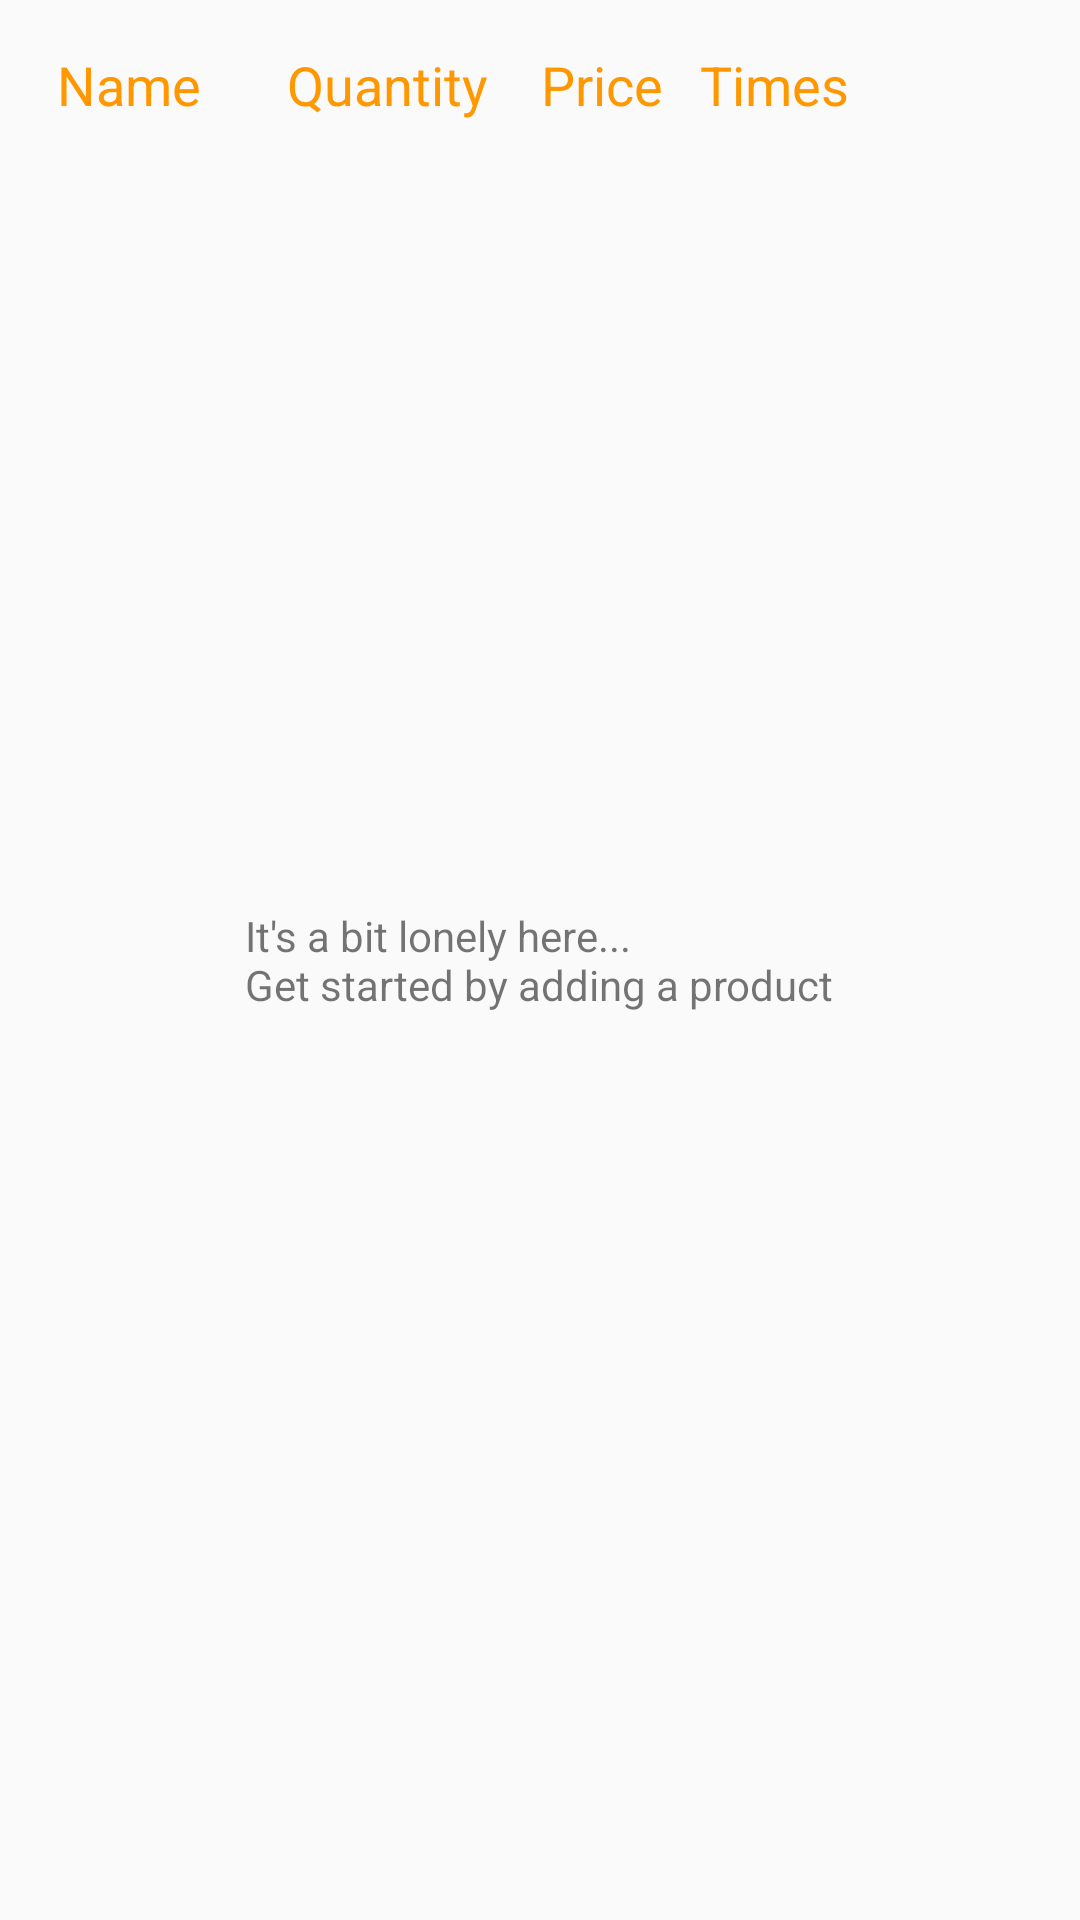

Here is an Android app screen rendered from its layout file. Give the layout XML and the strings, colors and styles it references.
<!-- AndroidManifest.xml: application theme AppTheme -->
<!-- res/layout/activity_main.xml -->
<?xml version="1.0" encoding="utf-8"?>

<RelativeLayout xmlns:android="http://schemas.android.com/apk/res/android"
    xmlns:tools="http://schemas.android.com/tools"
    android:layout_height="match_parent"
    android:layout_width="match_parent">

    <LinearLayout
        android:layout_width="match_parent"
        android:layout_height="match_parent"
        android:orientation="vertical">

        <LinearLayout
            android:layout_width="match_parent"
            android:layout_height="wrap_content"
            android:paddingTop="16dp"
            android:paddingRight="16dp">

            <TextView
                android:textColor="@color/colorOrange"
                style="@style/ListTextStyle"
                android:layout_weight="3"
                android:text="@string/product_name" />

            <TextView
                android:textColor="@color/colorOrange"
                style="@style/ListTextStyle"
                android:layout_weight="3"
                android:text="@string/product_quantity" />

            <TextView
                android:textColor="@color/colorOrange"
                style="@style/ListTextStyle"
                android:layout_weight="2"
                android:text="@string/product_price" />

            <TextView
                android:textColor="@color/colorOrange"
                android:layout_weight="2"
                style="@style/ListTextStyle"
                android:text="@string/sales_times" />
            <TextView
                android:textColor="@color/colorOrange"
                android:layout_weight="2"
                style="@style/ListTextStyle" />

        </LinearLayout>

        <ListView
            android:id="@+id/list"
            android:layout_width="match_parent"
            android:layout_height="match_parent"
            android:paddingBottom="@dimen/activity_vertical_margin"
            android:paddingLeft="@dimen/activity_horizontal_margin"
            android:paddingRight="@dimen/activity_horizontal_margin"
            android:paddingTop="@dimen/activity_vertical_margin"
            tools:context="com.example.gyh.inventoryapp.MainActivity" />

    </LinearLayout>

    <TextView
        android:id="@+id/empty_text"
        android:layout_width="wrap_content"
        android:layout_height="wrap_content"
        android:text="@string/empty_view_title_text"
        android:layout_centerInParent="true" />
</RelativeLayout>
<!-- resources referenced by this layout -->
<resources>
  <color name="colorOrange">#FF9800</color>
  <string name="empty_view_title_text">It\'s a bit lonely here...\nGet started by adding a product</string>
  <string name="product_name">Name</string>
  <string name="product_price">Price</string>
  <string name="product_quantity">Quantity</string>
  <string name="sales_times">Times</string>
  <style name="ListTextStyle">
          <item name="android:textAppearance">?android:textAppearanceMedium</item>
          <item name="android:layout_width">0dp</item>
          <item name="android:layout_height">wrap_content</item>
          <item name="android:gravity">center</item>
      </style>
  <style name="AppTheme" parent="Theme.AppCompat.Light.DarkActionBar">
          
          <item name="colorPrimary">@color/colorPrimary</item>
          <item name="colorPrimaryDark">@color/colorPrimaryDark</item>
          <item name="colorAccent">@color/colorAccent</item>
      </style>
  <color name="colorPrimary">#3F51B5</color>
  <color name="colorPrimaryDark">#303F9F</color>
  <color name="colorAccent">#FF4081</color>
</resources>
